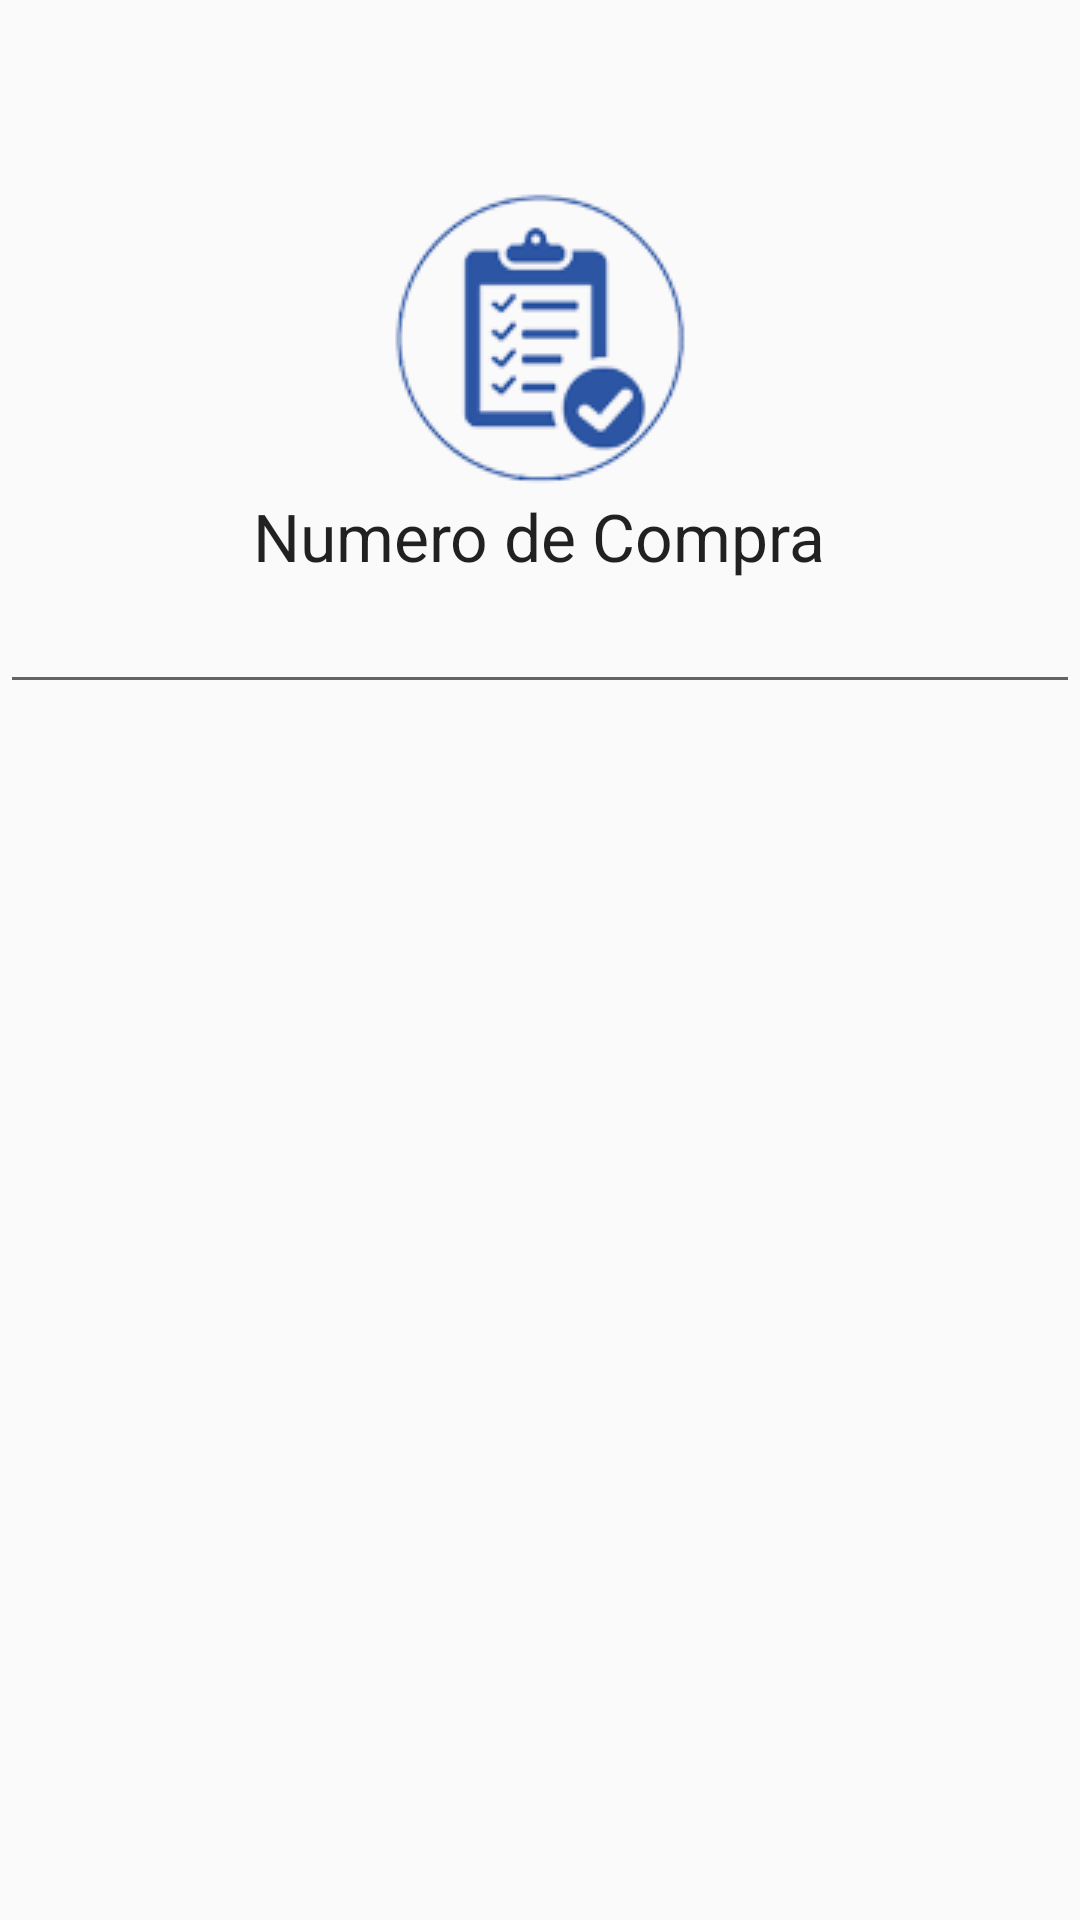

The Android layout XML behind this screen, and the referenced resources:
<!-- AndroidManifest.xml: application theme AppTheme -->
<!-- res/layout/fragment_buscar_productos_compras.xml -->
<FrameLayout xmlns:android="http://schemas.android.com/apk/res/android"
    xmlns:tools="http://schemas.android.com/tools" android:layout_width="match_parent"
    android:layout_height="match_parent"
    tools:context="henry.manejodealmacen.manejoalmacenmantis.BuscarProductosCompras">

    <RelativeLayout
        android:layout_width="match_parent"
        android:layout_height="match_parent"
        android:layout_gravity="center">

        <ImageView
            android:layout_width="wrap_content"
            android:layout_height="wrap_content"
            android:id="@+id/imageViewBuscar"
            android:layout_marginTop="59dp"
            android:src="@drawable/lista"
            android:layout_alignParentTop="true"
            android:layout_centerHorizontal="true" />

        <TextView
            android:layout_width="wrap_content"
            android:layout_height="wrap_content"
            android:textAppearance="?android:attr/textAppearanceLarge"
            android:text="Numero de Compra"
            android:id="@+id/textView"
            android:layout_below="@+id/imageViewBuscar"
            android:layout_centerHorizontal="true" />

        <EditText
            android:layout_width="match_parent"
            android:layout_height="wrap_content"
            android:id="@+id/editTextCompra"
            android:layout_below="@+id/textView"
            android:layout_alignParentLeft="true"
            android:layout_alignParentStart="true" />

    </RelativeLayout>

</FrameLayout>
<!-- resources referenced by this layout -->
<resources>
  <!-- drawable lista: png bitmap (drawable, 15877 bytes) -->
  <style name="AppTheme" parent="Theme.AppCompat.Light.NoActionBar">
          <item name="colorPrimary">@color/color_primary</item>
          <item name="colorPrimaryDark">@color/color_primary_dark</item>
          <item name="colorAccent">@color/color_accent</item>
      </style>
  <color name="color_primary">#3F51B5</color>
  <color name="color_primary_dark">#303F9F</color>
  <color name="color_accent">#FF5252</color>
</resources>
